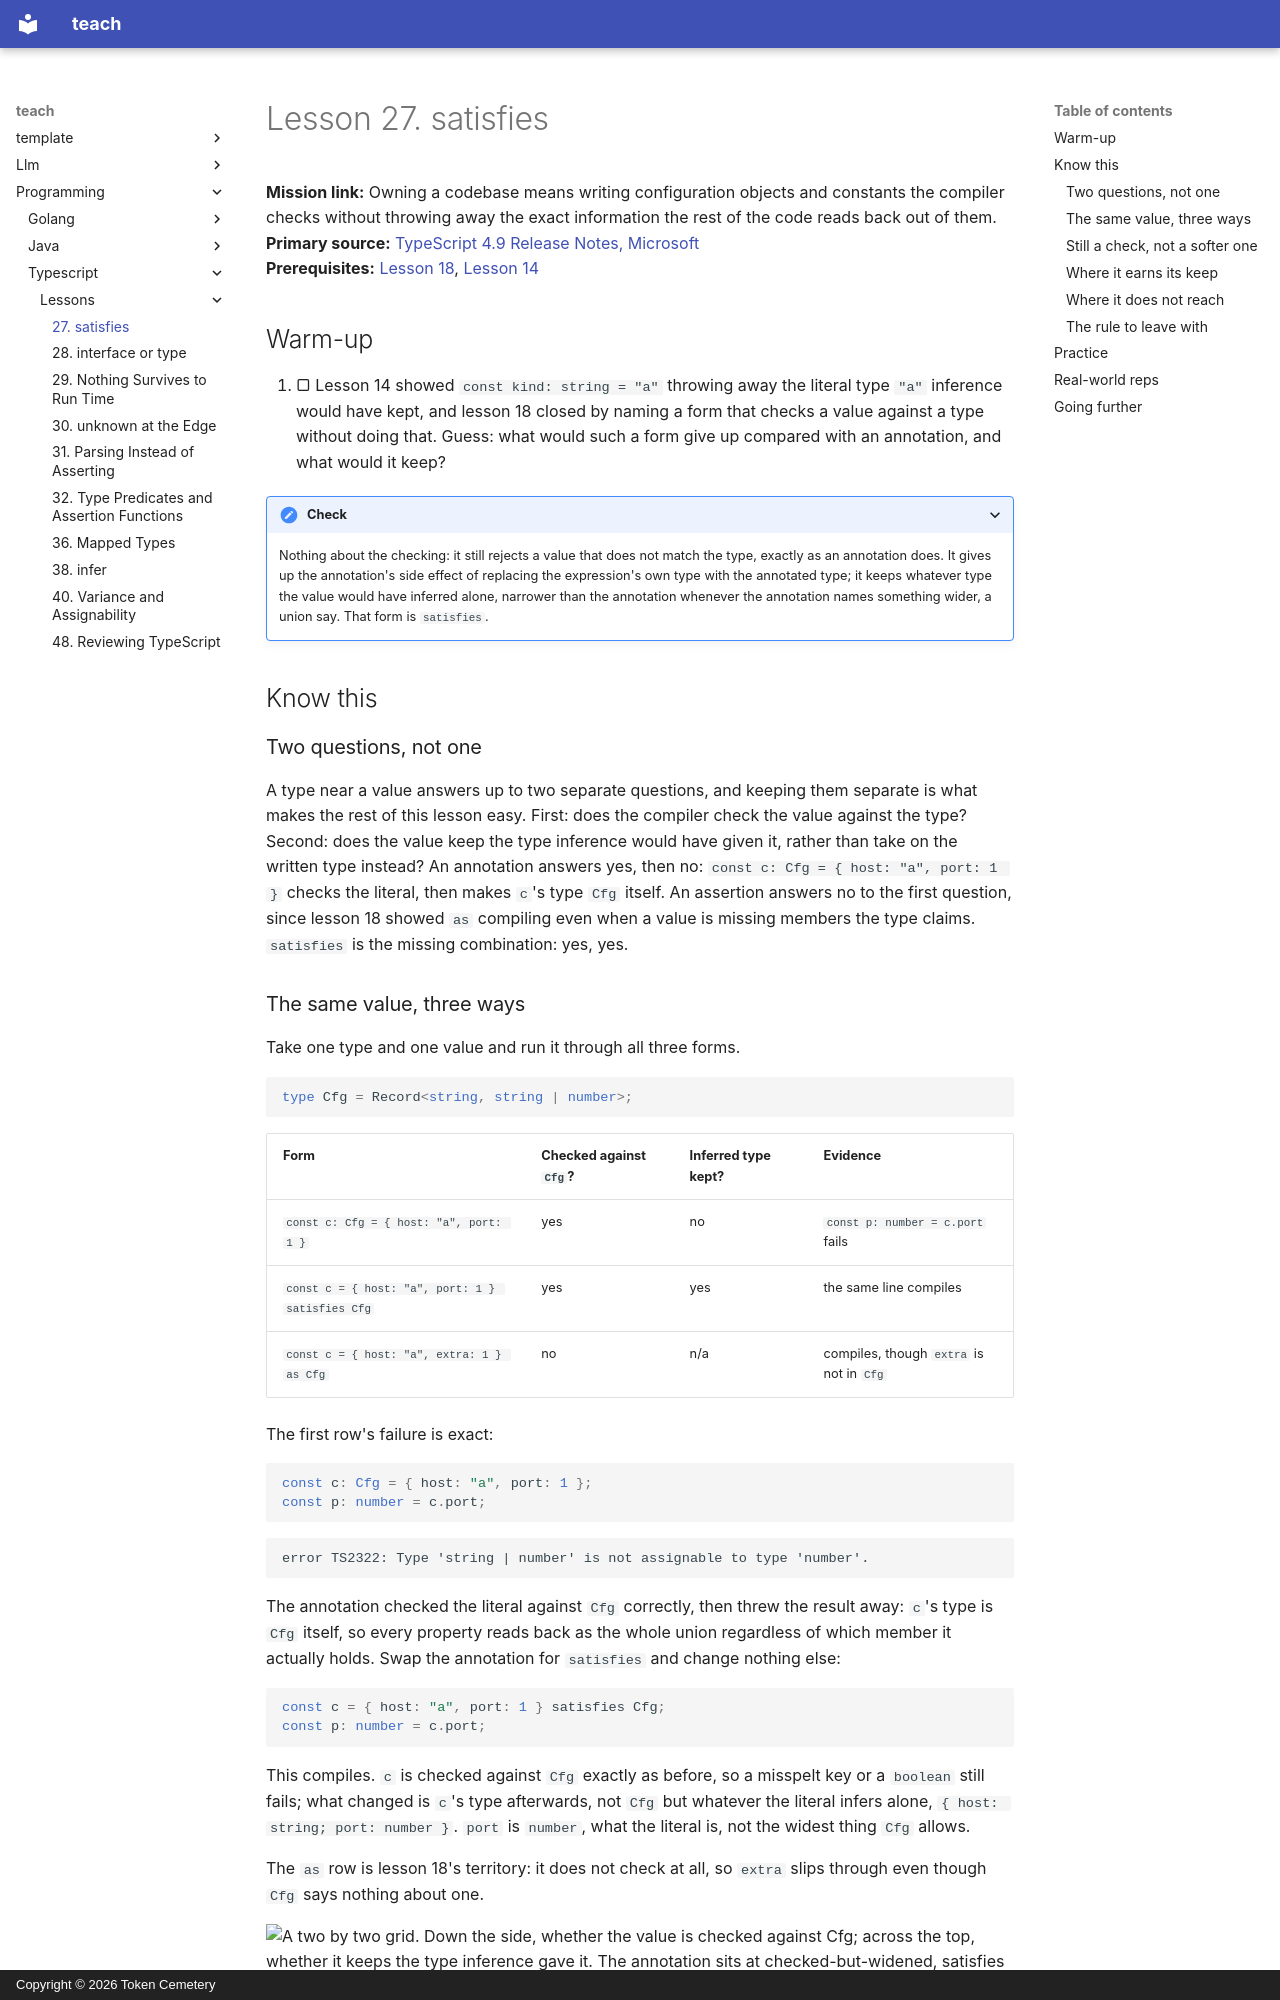

repository: TokenCemetery/teach · page: programming/typescript/lessons/0027-satisfies/index.html · generator: mkdocs · copyright: Copyright © 2026 Token Cemetery

---
title: 27. satisfies
description: Check a value against a type without letting the type replace what you wrote
type: lesson
---

# Lesson 27. satisfies

**Mission link:** Owning a codebase means writing configuration objects and constants the compiler checks without throwing away the exact information the rest of the code reads back out of them.
**Primary source:** [TypeScript 4.9 Release Notes, Microsoft](https://www.typescriptlang.org/docs/handbook/release-notes/typescript-4-9.html)
**Prerequisites:** [Lesson 18](0018-an-assertion-is-not-a-check.md), [Lesson 14](0014-what-inference-already-knows.md)

## Warm-up

1. ▢ Lesson 14 showed `const kind: string = "a"` throwing away the literal type `"a"` inference would have kept, and lesson 18 closed by naming a form that checks a value against a type without doing that. Guess: what would such a form give up compared with an annotation, and what would it keep?

<details markdown="1"><summary>Check</summary>

Nothing about the checking: it still rejects a value that does not match the type, exactly as an annotation does. It gives up the annotation's side effect of replacing the expression's own type with the annotated type; it keeps whatever type the value would have inferred alone, narrower than the annotation whenever the annotation names something wider, a union say. That form is `satisfies`.

</details>

## Know this

### Two questions, not one

A type near a value answers up to two separate questions, and keeping them separate is what makes the rest of this lesson easy. First: does the compiler check the value against the type? Second: does the value keep the type inference would have given it, rather than take on the written type instead? An annotation answers yes, then no: `const c: Cfg = { host: "a", port: 1 }` checks the literal, then makes `c`'s type `Cfg` itself. An assertion answers no to the first question, since lesson 18 showed `as` compiling even when a value is missing members the type claims. `satisfies` is the missing combination: yes, yes.
